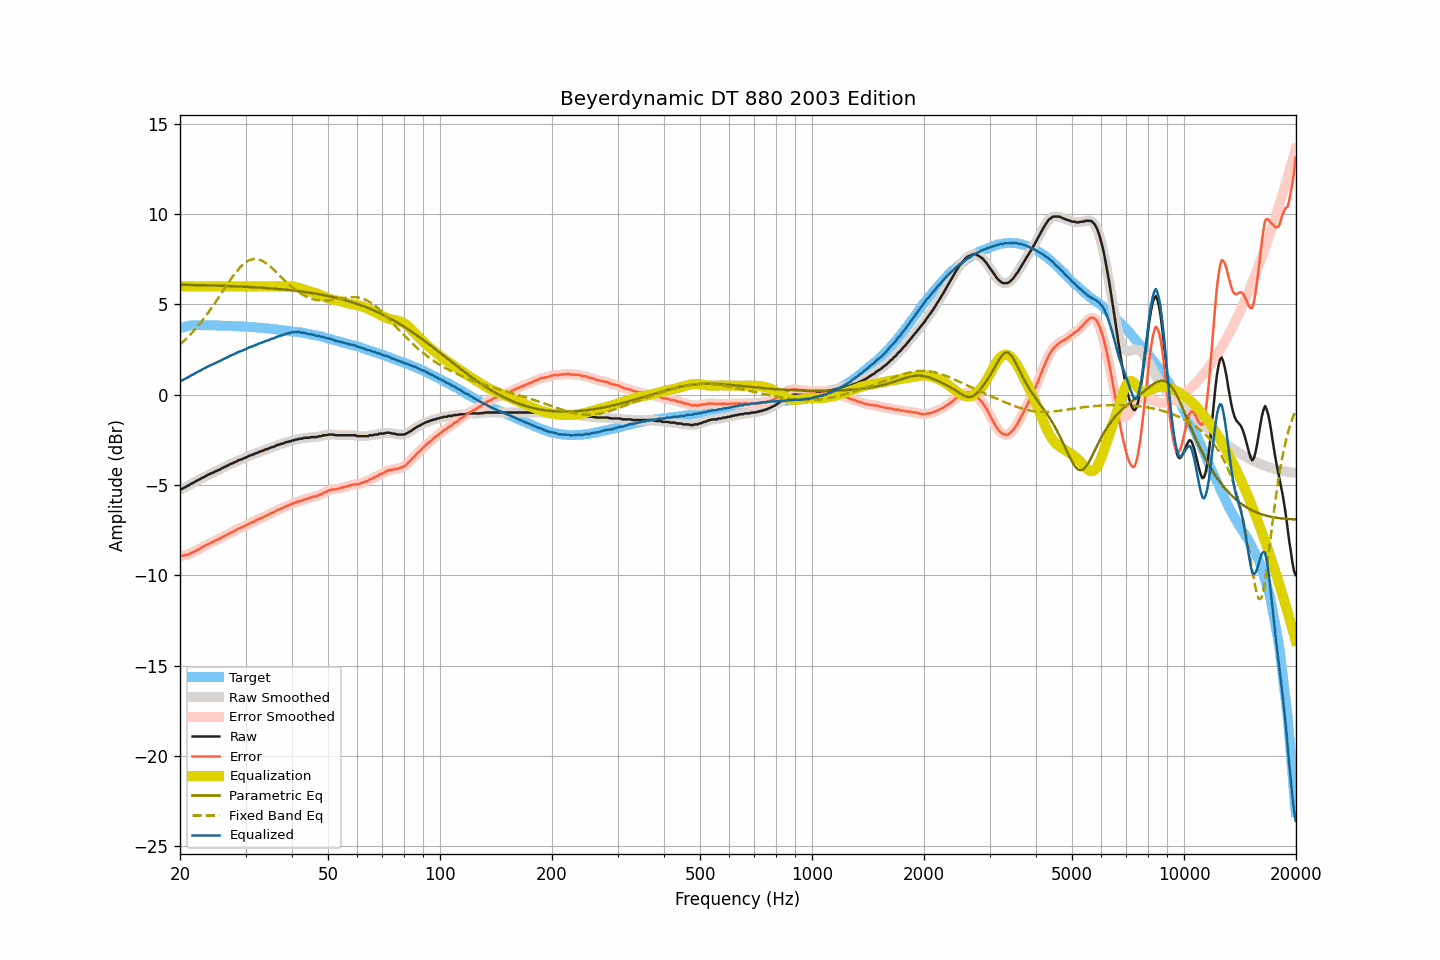

The table this chart was drawn from, first rows:
frequency, raw, smoothed, error, error_smoothed, equalization, parametric_eq, fixed_band_eq, equalized_raw, equalized_smoothed, target
20.00, -5.24, -5.24, -8.91, -8.92, 6.00, 6.08, 2.78, 0.76, 0.76, 3.67
20.20, -5.23, -5.21, -8.93, -8.92, 6.00, 6.08, 2.86, 0.77, 0.79, 3.70
20.40, -5.18, -5.17, -8.91, -8.91, 6.00, 6.08, 2.94, 0.82, 0.83, 3.73
20.61, -5.13, -5.13, -8.88, -8.89, 6.00, 6.08, 3.03, 0.87, 0.87, 3.75
20.81, -5.09, -5.08, -8.87, -8.87, 6.00, 6.08, 3.11, 0.91, 0.92, 3.78
21.02, -5.04, -5.03, -8.85, -8.84, 6.00, 6.07, 3.20, 0.96, 0.97, 3.81
21.23, -4.99, -4.99, -8.81, -8.81, 6.00, 6.07, 3.29, 1.01, 1.01, 3.82
21.44, -4.93, -4.94, -8.76, -8.77, 6.00, 6.07, 3.39, 1.07, 1.06, 3.83
21.66, -4.90, -4.89, -8.74, -8.72, 6.00, 6.07, 3.48, 1.10, 1.11, 3.84
21.87, -4.84, -4.84, -8.67, -8.68, 6.00, 6.07, 3.58, 1.16, 1.16, 3.84
22.09, -4.79, -4.79, -8.63, -8.64, 6.00, 6.06, 3.68, 1.21, 1.21, 3.85
22.31, -4.74, -4.74, -8.58, -8.59, 6.00, 6.06, 3.79, 1.26, 1.26, 3.85
22.54, -4.70, -4.69, -8.54, -8.54, 6.00, 6.06, 3.90, 1.30, 1.31, 3.85
22.76, -4.65, -4.65, -8.49, -8.49, 6.00, 6.06, 4.01, 1.35, 1.35, 3.85
22.99, -4.60, -4.60, -8.43, -8.44, 6.00, 6.06, 4.12, 1.40, 1.40, 3.84
23.22, -4.56, -4.55, -8.39, -8.39, 6.00, 6.05, 4.24, 1.44, 1.45, 3.84
23.45, -4.51, -4.51, -8.34, -8.34, 6.00, 6.05, 4.35, 1.49, 1.49, 3.83
23.69, -4.46, -4.46, -8.29, -8.29, 6.00, 6.05, 4.47, 1.54, 1.54, 3.83
23.92, -4.42, -4.41, -8.25, -8.25, 6.00, 6.05, 4.60, 1.58, 1.59, 3.83
24.16, -4.37, -4.37, -8.21, -8.21, 6.00, 6.04, 4.72, 1.63, 1.63, 3.84
24.40, -4.34, -4.33, -8.18, -8.17, 6.00, 6.04, 4.85, 1.66, 1.67, 3.84
24.65, -4.30, -4.29, -8.13, -8.13, 6.00, 6.04, 4.98, 1.70, 1.71, 3.83
24.89, -4.25, -4.25, -8.08, -8.08, 6.00, 6.04, 5.11, 1.75, 1.75, 3.83
25.14, -4.22, -4.21, -8.04, -8.04, 6.00, 6.03, 5.24, 1.78, 1.79, 3.83
25.39, -4.17, -4.17, -7.99, -8.00, 6.00, 6.03, 5.38, 1.83, 1.83, 3.83
25.65, -4.14, -4.13, -7.96, -7.95, 6.00, 6.03, 5.51, 1.86, 1.87, 3.83
25.91, -4.08, -4.08, -7.89, -7.90, 6.00, 6.02, 5.65, 1.92, 1.92, 3.82
26.16, -4.04, -4.04, -7.85, -7.85, 6.00, 6.02, 5.78, 1.96, 1.96, 3.81
26.43, -4.00, -3.99, -7.81, -7.80, 6.00, 6.02, 5.92, 2.00, 2.01, 3.81
26.69, -3.95, -3.95, -7.76, -7.76, 6.00, 6.02, 6.05, 2.05, 2.05, 3.81
26.96, -3.91, -3.90, -7.72, -7.71, 6.00, 6.01, 6.19, 2.09, 2.10, 3.81
27.23, -3.86, -3.86, -7.67, -7.67, 6.00, 6.01, 6.32, 2.14, 2.14, 3.81
27.50, -3.82, -3.82, -7.62, -7.62, 6.00, 6.00, 6.44, 2.18, 2.18, 3.81
27.77, -3.79, -3.78, -7.58, -7.58, 6.00, 6.00, 6.57, 2.21, 2.22, 3.80
28.05, -3.74, -3.74, -7.53, -7.53, 6.00, 6.00, 6.69, 2.26, 2.26, 3.80
28.33, -3.71, -3.70, -7.49, -7.48, 6.00, 5.99, 6.80, 2.29, 2.30, 3.78
28.62, -3.65, -3.65, -7.43, -7.44, 6.00, 5.99, 6.91, 2.35, 2.35, 3.78
28.90, -3.62, -3.62, -7.40, -7.40, 6.00, 5.99, 7.01, 2.38, 2.38, 3.78
29.19, -3.59, -3.58, -7.36, -7.36, 6.00, 5.98, 7.10, 2.41, 2.42, 3.77
29.48, -3.56, -3.55, -7.33, -7.32, 6.00, 5.98, 7.19, 2.44, 2.45, 3.78
29.78, -3.51, -3.51, -7.27, -7.28, 6.00, 5.97, 7.27, 2.49, 2.49, 3.77
30.08, -3.48, -3.47, -7.24, -7.24, 6.00, 5.97, 7.33, 2.52, 2.53, 3.76
30.38, -3.44, -3.43, -7.19, -7.19, 6.00, 5.96, 7.39, 2.56, 2.57, 3.75
30.68, -3.39, -3.39, -7.14, -7.14, 6.00, 5.96, 7.43, 2.61, 2.61, 3.75
30.99, -3.36, -3.36, -7.09, -7.10, 6.00, 5.95, 7.47, 2.64, 2.64, 3.74
31.30, -3.33, -3.32, -7.06, -7.06, 6.00, 5.95, 7.49, 2.67, 2.68, 3.74
31.61, -3.30, -3.29, -7.03, -7.02, 6.00, 5.94, 7.51, 2.70, 2.71, 3.73
31.93, -3.25, -3.26, -6.97, -6.98, 6.00, 5.94, 7.50, 2.75, 2.74, 3.72
32.24, -3.23, -3.22, -6.93, -6.93, 6.00, 5.93, 7.50, 2.77, 2.78, 3.71
32.57, -3.18, -3.18, -6.88, -6.89, 6.00, 5.93, 7.48, 2.82, 2.82, 3.71
32.89, -3.15, -3.15, -6.85, -6.85, 6.00, 5.92, 7.45, 2.85, 2.85, 3.70
33.22, -3.12, -3.11, -6.81, -6.81, 6.00, 5.92, 7.41, 2.88, 2.89, 3.69
33.55, -3.09, -3.08, -6.77, -6.77, 6.00, 5.91, 7.36, 2.91, 2.92, 3.69
33.89, -3.04, -3.05, -6.71, -6.72, 6.00, 5.90, 7.31, 2.96, 2.95, 3.68
34.23, -3.02, -3.01, -6.69, -6.68, 6.00, 5.90, 7.25, 2.98, 2.99, 3.67
34.57, -2.99, -2.98, -6.65, -6.64, 6.00, 5.89, 7.18, 3.01, 3.02, 3.66
34.92, -2.95, -2.95, -6.59, -6.60, 6.00, 5.88, 7.10, 3.05, 3.05, 3.65
35.27, -2.91, -2.92, -6.55, -6.56, 6.00, 5.88, 7.02, 3.09, 3.08, 3.64
35.62, -2.90, -2.88, -6.53, -6.51, 6.00, 5.87, 6.94, 3.10, 3.12, 3.63
35.97, -2.86, -2.85, -6.47, -6.47, 6.00, 5.86, 6.86, 3.14, 3.15, 3.62
... 635 more rows
